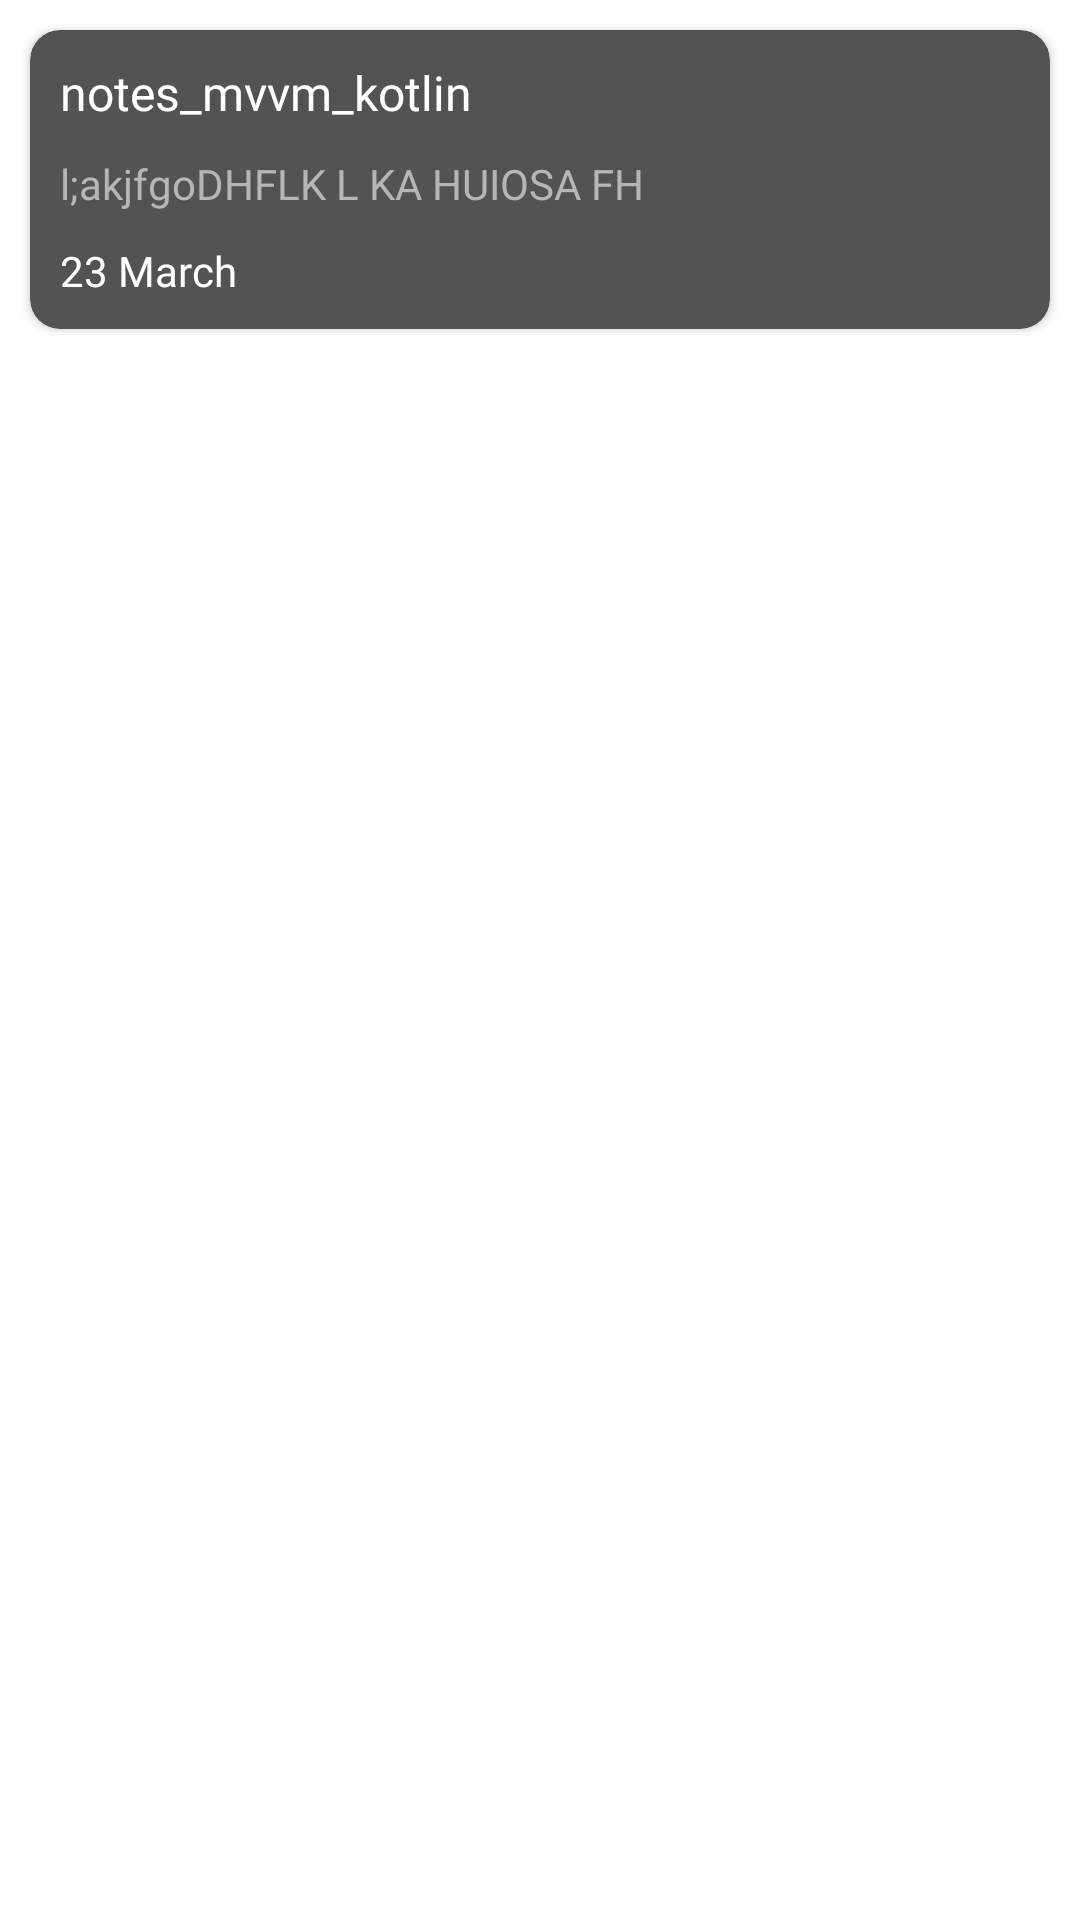

Android layout source for this screen:
<!-- AndroidManifest.xml: application theme Theme.Notes_mvvm_kotlin -->
<!-- res/layout/iitem_notes.xml -->
<?xml version="1.0" encoding="utf-8"?>
<LinearLayout xmlns:android="http://schemas.android.com/apk/res/android"
    android:layout_width="match_parent"
    android:layout_height="wrap_content"
    xmlns:app="http://schemas.android.com/apk/res-auto">
    <androidx.cardview.widget.CardView
        android:layout_width="match_parent"
        android:layout_height="wrap_content"
        app:cardCornerRadius="10dp"
        app:cardBackgroundColor="#535353"
        android:layout_margin="10dp">
        <View
            android:id="@+id/viewPriority"
            android:layout_width="20dp"
            android:layout_height="20dp"
            android:layout_gravity="right"
            android:layout_margin="10dp"
            android:background="@drawable/red_dot"/>
        <LinearLayout
            android:layout_width="match_parent"
            android:layout_height="wrap_content"
            android:layout_margin="10dp"
            android:orientation="vertical">
            <TextView
                android:id="@+id/notesTitle"
                android:layout_width="match_parent"
                android:layout_height="wrap_content"
                android:text="@string/app_name"
                android:textColor="@color/white"
                android:textSize="16sp"
                android:maxLines="1"
                android:fontFamily="@font/ubuntu_bold"/>
            <TextView
                android:id="@+id/notesSubtitle"
                android:layout_width="match_parent"
                android:layout_height="wrap_content"
                android:text="l;akjfgoDHFLK L KA HUIOSA FH"
                android:textColor="#B6B6B6"
                android:textSize="14sp"
                android:layout_marginTop="10dp"
                android:fontFamily="@font/ubuntu_regular"/>
            <TextView
                android:id="@+id/notesDate"
                android:layout_width="match_parent"
                android:layout_height="wrap_content"
                android:text="23 March"
                android:textColor="@color/white"
                android:textSize="14sp"
                android:layout_marginTop="10dp"
                android:fontFamily="@font/ubuntu_regular"/>
        </LinearLayout>
    </androidx.cardview.widget.CardView>

</LinearLayout>
<!-- resources referenced by this layout -->
<resources>
  <color name="white">#FFFFFFFF</color>
  <string name="app_name">notes_mvvm_kotlin</string>
  <style name="Theme.Notes_mvvm_kotlin" parent="Theme.MaterialComponents.DayNight.DarkActionBar">
          
          <item name="colorPrimary">@color/red</item>
          <item name="colorPrimaryVariant">@color/red</item>
          <item name="colorOnPrimary">@color/white</item>
          
          <item name="colorSecondary">@color/teal_200</item>
          <item name="colorSecondaryVariant">@color/teal_700</item>
          <item name="colorOnSecondary">@color/black</item>
          
          <item name="android:statusBarColor" tools:targetApi="l">?attr/colorPrimaryVariant</item>
          
      </style>
  <color name="red">#FF1414</color>
  <color name="teal_200">#FF03DAC5</color>
  <color name="teal_700">#FF018786</color>
  <color name="black">#FF000000</color>
</resources>
